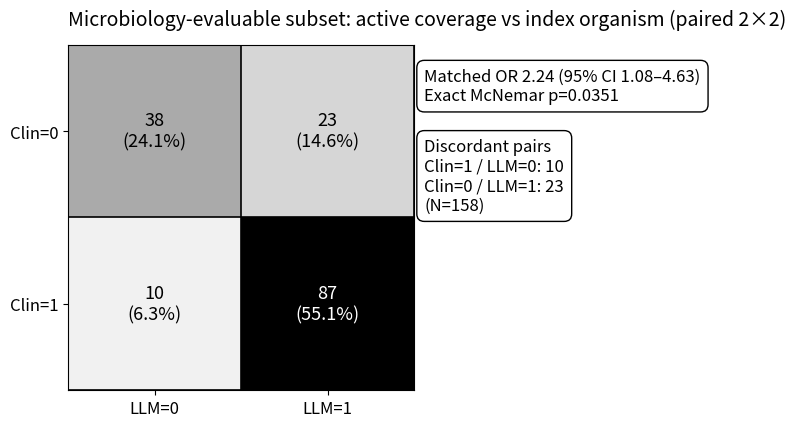

The script that saved this image:
import matplotlib.pyplot as plt
import numpy as np

# ----------------------------
# Data (micro subset counts)
# ----------------------------
N = 158
n00, n01, n10, n11 = 38, 23, 10, 87
counts = np.array([[n00, n01],
                   [n10, n11]], dtype=float)
perc = counts / N * 100

# ----------------------------
# Figure / axes
# ----------------------------
fig, ax = plt.subplots(figsize=(9.4, 4.8))  # slightly wider for callouts

# Heatmap
im = ax.imshow(counts, cmap="Greys", vmin=0, vmax=counts.max(), aspect="equal")

# Axis ticks/labels
ax.set_xticks([0, 1])
ax.set_yticks([0, 1])
ax.set_xticklabels(["LLM=0", "LLM=1"], fontsize=12)
ax.set_yticklabels(["Clin=0", "Clin=1"], fontsize=12)

# Title + a bit more top space
ax.set_title(
    "Microbiology-evaluable subset: active coverage vs index organism (paired 2×2)",
    fontsize=14,
    pad=14,
    loc="left"
)

# Cell annotations (n + %)
mx = counts.max()
for i in range(2):
    for j in range(2):
        color = "white" if counts[i, j] > mx * 0.55 else "black"
        ax.text(
            j, i,
            f"{int(counts[i, j])}\n({perc[i, j]:.1f}%)",
            ha="center", va="center",
            fontsize=13, color=color
        )

# Grid lines around cells
ax.set_xticks(np.arange(-0.5, 2, 1), minor=True)
ax.set_yticks(np.arange(-0.5, 2, 1), minor=True)
ax.grid(which="minor", color="black", linestyle="-", linewidth=1.2)
ax.tick_params(which="minor", bottom=False, left=False)

# Keep (0,0) at top-left (matrix-like)
ax.set_xlim(-0.5, 1.5)     # reserve space for callouts
ax.set_ylim(1.5, -0.5)

# ----------------------------
# Callouts (placed in axes coords => stable, no clipping)
# ----------------------------
discord_text = (
    "Discordant pairs\n"
    f"Clin=1 / LLM=0: {n10}\n"
    f"Clin=0 / LLM=1: {n01}\n"
    f"(N={N})"
)
stats_text = "Matched OR 2.24 (95% CI 1.08–4.63)\nExact McNemar p=0.0351"

# Use axes fraction coordinates so boxes stay in the right margin
ax.text(
    1.03, 0.62, discord_text,
    transform=ax.transAxes,
    ha="left", va="center",
    fontsize=12,
    bbox=dict(boxstyle="round,pad=0.45", fc="white", ec="black", linewidth=1.0),
    clip_on=False
)
ax.text(
    1.03, 0.88, stats_text,
    transform=ax.transAxes,
    ha="left", va="center",
    fontsize=12,
    bbox=dict(boxstyle="round,pad=0.45", fc="white", ec="black", linewidth=1.0),
    clip_on=False
)

# ----------------------------
# Layout: generous margins so nothing is cut
# ----------------------------
fig.subplots_adjust(left=0.12, right=0.62, top=0.86, bottom=0.14)

# Optional: colorbar (comment out if you don’t want it)
# cbar = fig.colorbar(im, ax=ax, fraction=0.046, pad=0.04)
# cbar.ax.tick_params(labelsize=10)

# ----------------------------
# Save (Windows-safe: write into current folder)
# ----------------------------
fig.subplots_adjust(left=0.12, right=0.62, top=0.86, bottom=0.14)

pdf = "Figure_micro_activity_2x2_heatmapstyle.pdf"
png = "Figure_micro_activity_2x2_heatmapstyle.png"
fig.savefig(pdf, bbox_inches="tight")
fig.savefig(png, dpi=300, bbox_inches="tight")
plt.close(fig)

print(pdf, png)
